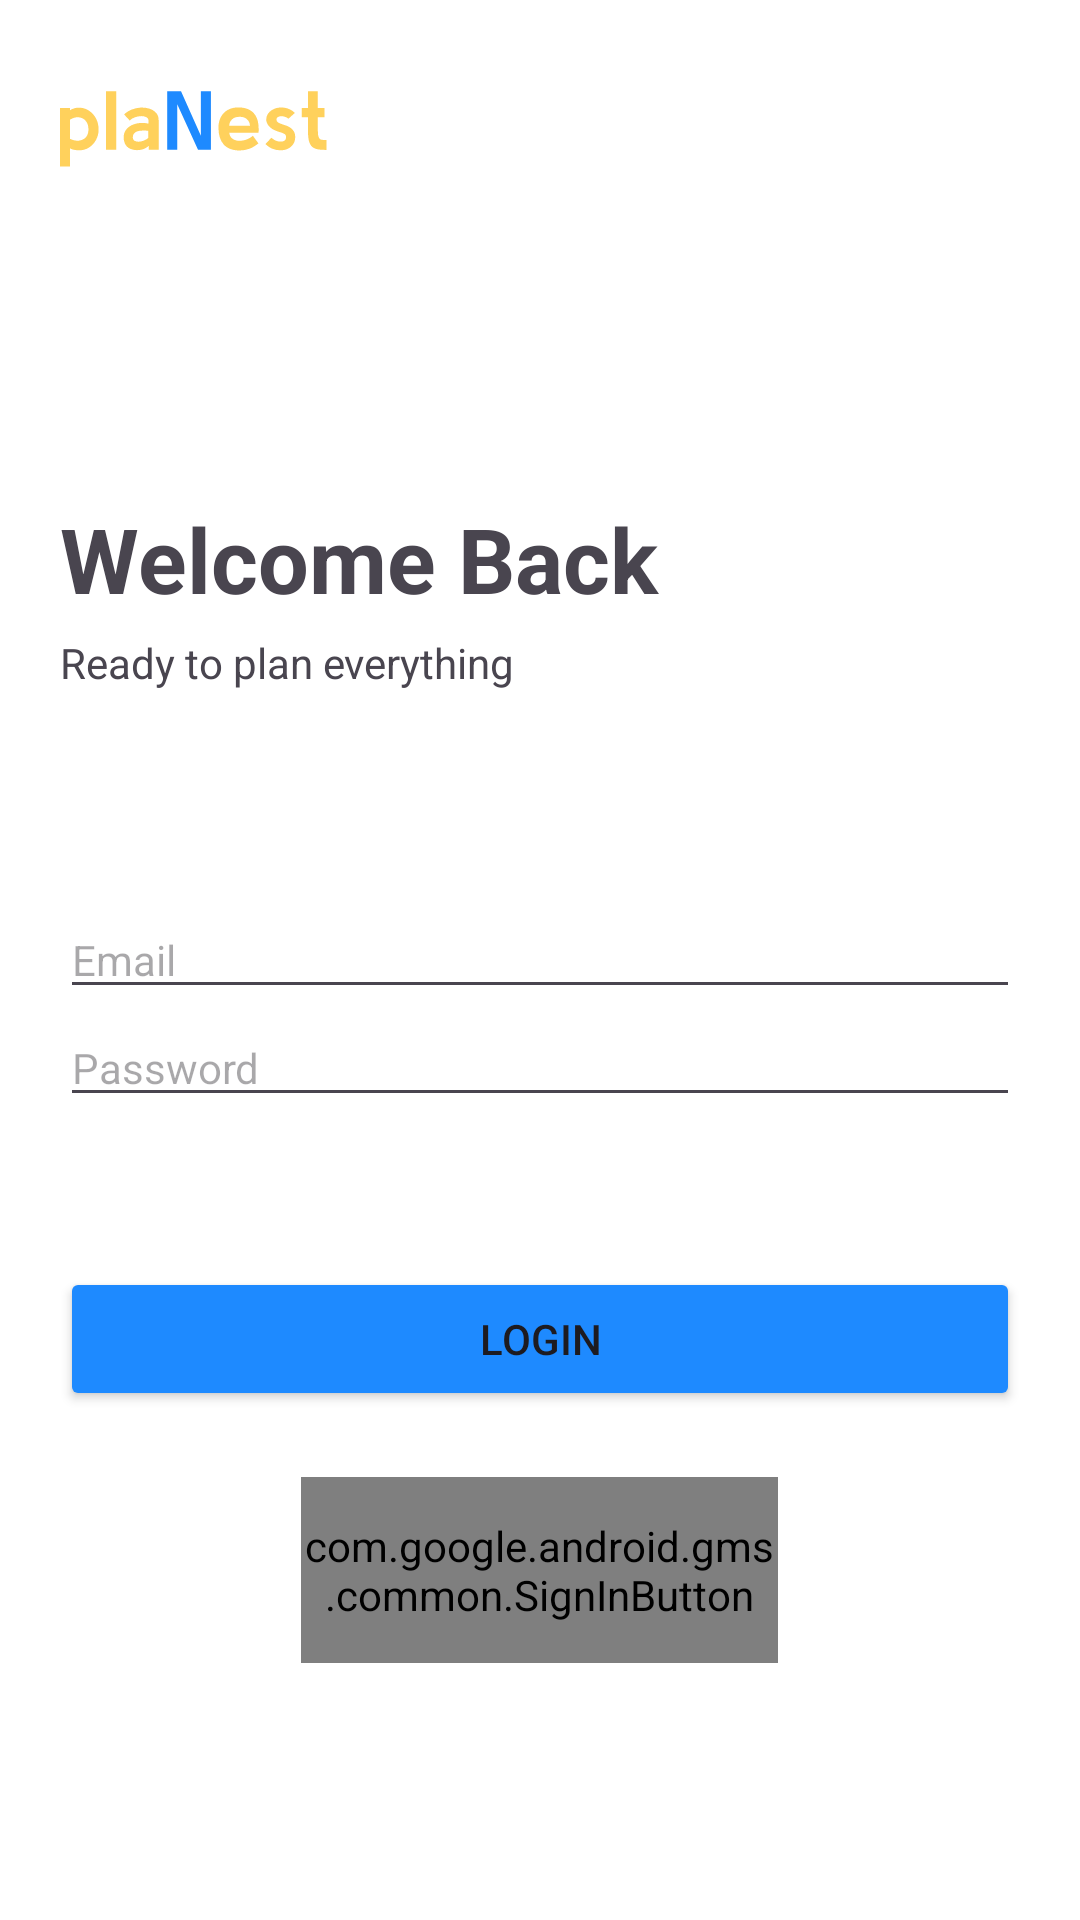

Layout XML and referenced resources for this Android screen:
<!-- AndroidManifest.xml: application theme Theme.PlaNest -->
<!-- res/layout/activity_login.xml -->
<?xml version="1.0" encoding="utf-8"?>
<androidx.constraintlayout.widget.ConstraintLayout xmlns:android="http://schemas.android.com/apk/res/android"
    xmlns:app="http://schemas.android.com/apk/res-auto"
    xmlns:tools="http://schemas.android.com/tools"
    android:id="@+id/main"
    android:layout_width="match_parent"
    android:layout_height="match_parent"
    tools:context=".LoginActivity"
    android:background="@color/white">
    <LinearLayout
        android:layout_width="match_parent"
        android:layout_height="match_parent"
        android:layout_margin="20dp"
        android:orientation="vertical">

        <ImageView
            android:id="@+id/iv_logotext"
            android:layout_width="89dp"
            android:layout_height="46dp"
            android:src="@drawable/ic_logotext"
            app:layout_constraintStart_toStartOf="parent"
            app:layout_constraintTop_toTopOf="parent" />

        <TextView
            android:id="@+id/tv_welcome"
            android:layout_width="match_parent"
            android:layout_height="wrap_content"
            android:text="Welcome Back"
            android:textSize="30sp"
            android:textStyle="bold"
            android:layout_marginTop="100dp"/>

        <TextView
            android:id="@+id/tv_subwelcome"
            android:layout_width="match_parent"
            android:layout_height="wrap_content"
            android:text="Ready to plan everything"
            android:textSize="14sp"
            android:layout_marginTop="5dp"/>

        <EditText
            android:id="@+id/etEmail"
            android:layout_width="match_parent"
            android:layout_height="wrap_content"
            android:layout_marginTop="70dp"
            android:hint="Email"
            android:textSize="14sp"/>

        <EditText
            android:id="@+id/etPassword"
            android:layout_width="match_parent"
            android:layout_height="wrap_content"
            android:hint="Password"
            android:textSize="14sp"
            android:inputType="textPassword"/>
        <Button
            android:id="@+id/btnLogin"
            android:layout_width="match_parent"
            android:layout_height="wrap_content"
            android:backgroundTint="@color/blue"
            android:layout_marginTop="50dp"
            android:text="Login"/>


        <View
            android:layout_width="match_parent"
            android:layout_height="2dp"
            android:layout_marginVertical="10dp"
            android:background="@color/Grey"/>

        <com.google.android.gms.common.SignInButton
            android:id="@+id/btnSignin"
            android:layout_width="159dp"
            android:layout_height="62dp"
            android:layout_gravity="center"/>

    </LinearLayout>

</androidx.constraintlayout.widget.ConstraintLayout>
<!-- resources referenced by this layout -->
<resources>
  <color name="blue">#1E8AFF</color>
  <color name="white">#FFFFFFFF</color>
  <!-- drawable ic_logotext: vector/xml drawable (drawable, 4446 chars, omitted) -->
  <style name="Theme.PlaNest" parent="Base.Theme.PlaNest" />
  <style name="Base.Theme.PlaNest" parent="Theme.Material3.DayNight.NoActionBar">
          
          
      </style>
</resources>
